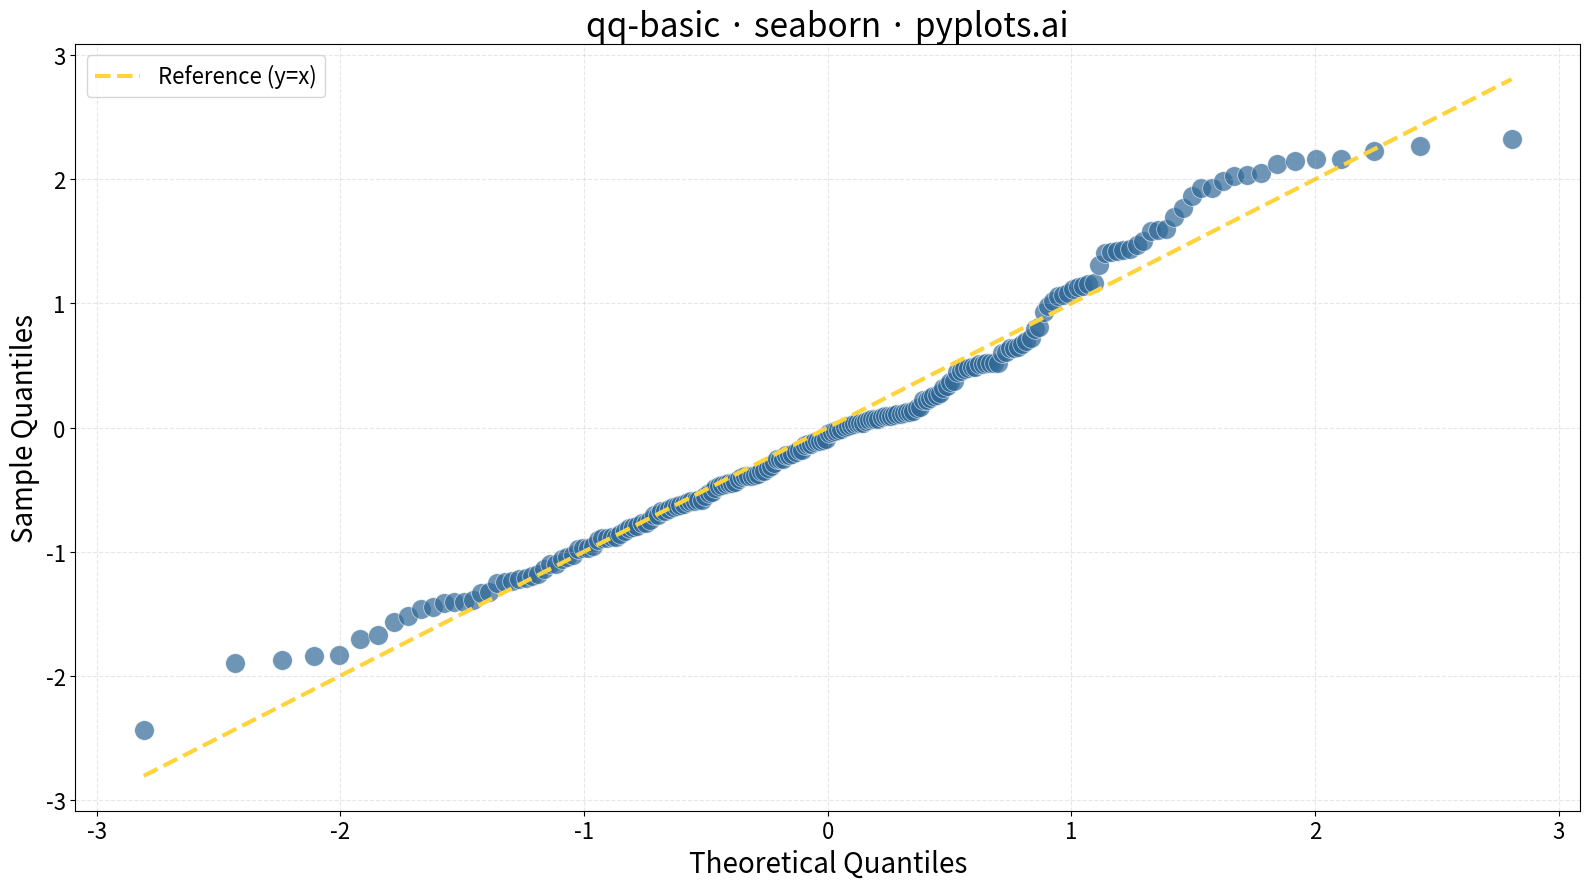

Reproduce this figure in Python.
""" pyplots.ai
qq-basic: Basic Q-Q Plot
Library: seaborn 0.13.2 | Python 3.13.11
Quality: 95/100 | Created: 2025-12-17
"""

import matplotlib.pyplot as plt
import numpy as np
import seaborn as sns


# Data - mixture with slight right skewness to demonstrate Q-Q plot interpretation
np.random.seed(42)
sample = np.concatenate(
    [
        np.random.normal(loc=50, scale=10, size=180),  # Main distribution
        np.random.normal(loc=75, scale=5, size=20),  # Right tail deviation
    ]
)

# Calculate theoretical quantiles using inverse normal CDF approximation
# (Abramowitz & Stegun rational approximation - vectorized inline)
sorted_sample = np.sort(sample)
n = len(sample)
p = (np.arange(1, n + 1) - 0.5) / n

# Coefficients for rational approximation
a = np.array(
    [
        -3.969683028665376e1,
        2.209460984245205e2,
        -2.759285104469687e2,
        1.383577518672690e2,
        -3.066479806614716e1,
        2.506628277459239e0,
    ]
)
b = np.array(
    [-5.447609879822406e1, 1.615858368580409e2, -1.556989798598866e2, 6.680131188771972e1, -1.328068155288572e1]
)
c = np.array(
    [
        -7.784894002430293e-3,
        -3.223964580411365e-1,
        -2.400758277161838e0,
        -2.549732539343734e0,
        4.374664141464968e0,
        2.938163982698783e0,
    ]
)
d = np.array([7.784695709041462e-3, 3.224671290700398e-1, 2.445134137142996e0, 3.754408661907416e0])

# Compute inverse normal CDF (ppf) for each probability
theoretical_quantiles = np.zeros(n)
p_low, p_high = 0.02425, 0.97575

# Lower tail
mask_low = p < p_low
q_low = np.sqrt(-2 * np.log(p[mask_low]))
theoretical_quantiles[mask_low] = (
    ((((c[0] * q_low + c[1]) * q_low + c[2]) * q_low + c[3]) * q_low + c[4]) * q_low + c[5]
) / ((((d[0] * q_low + d[1]) * q_low + d[2]) * q_low + d[3]) * q_low + 1)

# Central region
mask_mid = (p >= p_low) & (p <= p_high)
q_mid = p[mask_mid] - 0.5
r_mid = q_mid * q_mid
theoretical_quantiles[mask_mid] = (
    (((((a[0] * r_mid + a[1]) * r_mid + a[2]) * r_mid + a[3]) * r_mid + a[4]) * r_mid + a[5])
    * q_mid
    / (((((b[0] * r_mid + b[1]) * r_mid + b[2]) * r_mid + b[3]) * r_mid + b[4]) * r_mid + 1)
)

# Upper tail
mask_high = p > p_high
q_high = np.sqrt(-2 * np.log(1 - p[mask_high]))
theoretical_quantiles[mask_high] = -(
    ((((c[0] * q_high + c[1]) * q_high + c[2]) * q_high + c[3]) * q_high + c[4]) * q_high + c[5]
) / ((((d[0] * q_high + d[1]) * q_high + d[2]) * q_high + d[3]) * q_high + 1)

# Standardize sample for comparison with standard normal
sample_mean = np.mean(sample)
sample_std = np.std(sample, ddof=1)
sample_quantiles = (sorted_sample - sample_mean) / sample_std

# Create plot
fig, ax = plt.subplots(figsize=(16, 9))

# Q-Q scatter plot
sns.scatterplot(
    x=theoretical_quantiles,
    y=sample_quantiles,
    ax=ax,
    s=200,
    color="#306998",
    alpha=0.7,
    edgecolor="white",
    linewidth=0.5,
)

# Reference line (y = x for perfect normal distribution)
line_min = min(theoretical_quantiles.min(), sample_quantiles.min())
line_max = max(theoretical_quantiles.max(), sample_quantiles.max())
ax.plot(
    [line_min, line_max],
    [line_min, line_max],
    color="#FFD43B",
    linewidth=3,
    linestyle="--",
    label="Reference (y=x)",
    zorder=1,
)

# Labels and styling
ax.set_xlabel("Theoretical Quantiles", fontsize=20)
ax.set_ylabel("Sample Quantiles", fontsize=20)
ax.set_title("qq-basic · seaborn · pyplots.ai", fontsize=24)
ax.tick_params(axis="both", labelsize=16)
ax.grid(True, alpha=0.3, linestyle="--")
ax.legend(fontsize=16, loc="upper left")

plt.tight_layout()
plt.savefig("plot.png", dpi=300, bbox_inches="tight")
